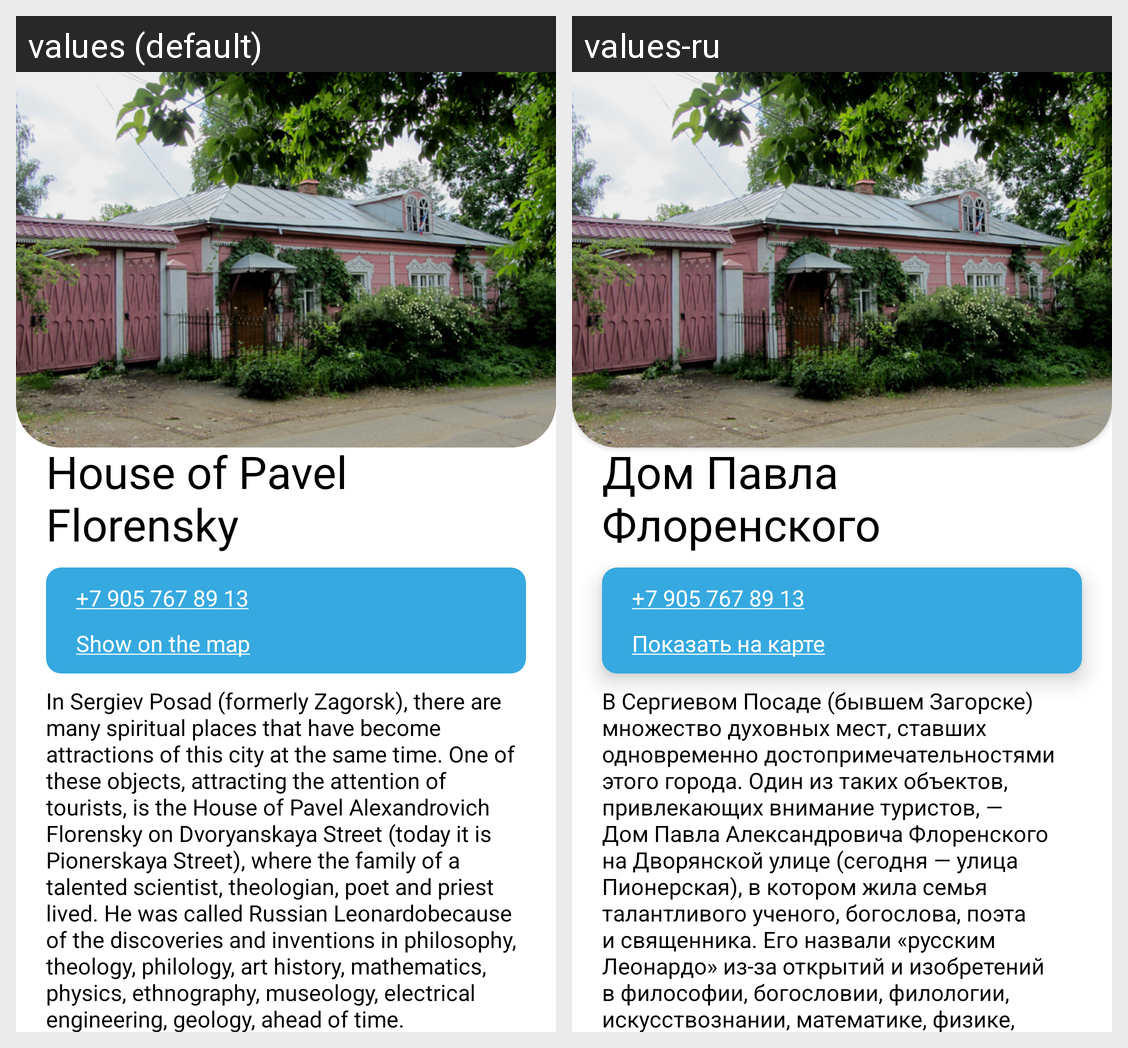

The same Android screen rendered under two of its app's locales, left to right. List the strings drawn on it with the default value and each locale's translation.
Android screen res/layout/attraction_15.xml rendered under 2 locales, left to right: values (default), values-ru. Device: Nexus 5 (rendered at 1080×1920; each locale shown at half size, 540×960, under a caption strip naming it); theme Theme.PosadTIC.
Strings drawn on this screen, with the default value and each locale's value (text and hints the layout hard-codes, and strings that could not be matched under every locale, appear in the picture but are not listed):

attract_15_name
  values: House of Pavel Florensky
  values-ru: Дом Павла Флоренского

attract_15_phone_number
  values: +7 905 767 89 13
  values-ru: +7 905 767 89 13

attract_15_map_link
  values: Show on the map
  values-ru: Показать на карте

attract_15_description
  values: In Sergiev Posad (formerly Zagorsk), there are many spiritual places that have become attractions of this city at the same time. One of these objects, attracting the attention of tourists, is the House of Pavel Alexandrovich Florensky on Dvoryanskaya Street (today it is Pionerskaya Street), where the family of a talented scientist, theologian, poet and priest lived. He was called Russian …[clipped]
  values-ru: В Сергиевом Посаде (бывшем Загорске) множество духовных мест, ставших одновременно достопримечательностями этого города. Один из таких объектов, привлекающих внимание туристов, — Дом Павла Александровича Флоренского на Дворянской улице (сегодня — улица Пионерская), в котором жила семья талантливого ученого, богослова, поэта и священника. Его назвали «русским Леонардо» из-за открытий и изобретений …[clipped]
